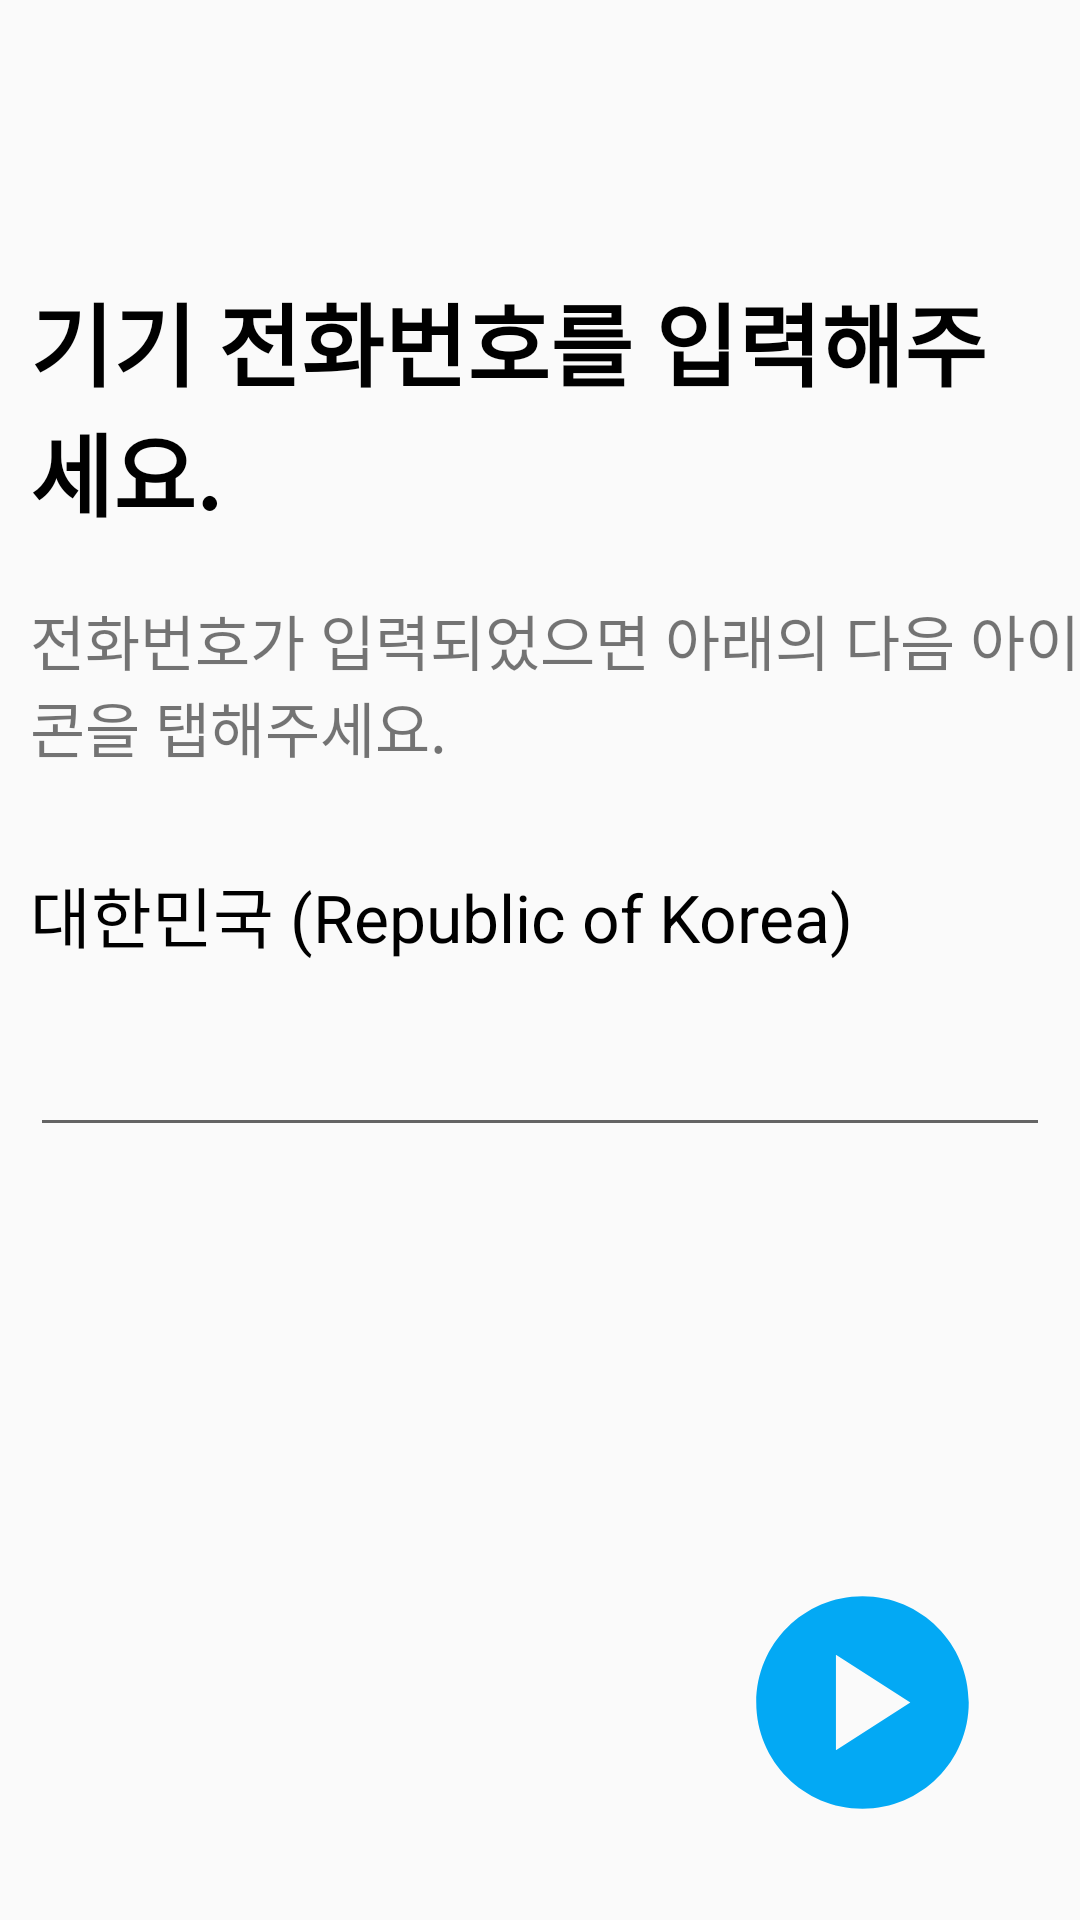

Android layout source for this screen:
<!-- AndroidManifest.xml: application theme Theme.WeTalk -->
<!-- res/layout/activity_register.xml -->
<?xml version="1.0" encoding="utf-8"?>
<androidx.constraintlayout.widget.ConstraintLayout xmlns:android="http://schemas.android.com/apk/res/android"
    xmlns:app="http://schemas.android.com/apk/res-auto"
    xmlns:tools="http://schemas.android.com/tools"
    android:layout_width="match_parent"
    android:layout_height="match_parent"
    tools:context=".RegisterActivity">


    <androidx.appcompat.widget.Toolbar
        android:id="@+id/toolbar"
        android:layout_width="match_parent"
        android:layout_height="wrap_content"
        android:layout_marginTop="16dp"
        app:layout_constraintEnd_toEndOf="parent"
        app:layout_constraintHorizontal_bias="1.0"
        app:layout_constraintStart_toStartOf="parent"
        app:layout_constraintTop_toTopOf="parent" />

    <TextView
        android:id="@+id/description_TextView"
        android:layout_width="340dp"
        android:layout_height="wrap_content"
        android:text="기기 전화번호를 입력해주세요."
        android:textStyle="bold"
        android:textColor="@color/black"
        android:textSize="30sp"
        android:layout_marginTop="20dp"
        app:layout_constraintEnd_toEndOf="parent"
        app:layout_constraintStart_toStartOf="parent"
        app:layout_constraintTop_toBottomOf="@+id/toolbar" />

    <TextView
        android:id="@+id/description2_TextView"
        android:layout_width="357dp"
        android:layout_height="60dp"
        android:layout_marginTop="20dp"
        android:text="전화번호가 입력되었으면 아래의 다음 아이콘을 탭해주세요."
        android:textSize="20sp"
        app:layout_constraintStart_toStartOf="@id/description_TextView"
        app:layout_constraintTop_toBottomOf="@+id/description_TextView" />

    <TextView
        android:id="@+id/republic_korea_TextView"
        android:layout_width="wrap_content"
        android:layout_height="wrap_content"
        android:layout_marginTop="30dp"
        android:text="대한민국 (Republic of Korea)"
        android:textSize="22sp"
        android:textColor="@color/black"
        app:layout_constraintStart_toStartOf="@id/description_TextView"
        app:layout_constraintTop_toBottomOf="@+id/description2_TextView" />

    <EditText
        android:id="@+id/inputEt"
        android:layout_width="340dp"
        android:layout_height="wrap_content"
        android:layout_marginTop="20dp"
        app:layout_constraintTop_toBottomOf="@+id/republic_korea_TextView"
        app:layout_constraintStart_toStartOf="@id/republic_korea_TextView"/>

    <ImageView
        android:id="@+id/next_imageView"
        android:layout_width="85dp"
        android:layout_height="85dp"
        android:background="@drawable/ic_baseline_play_circle_24"
        android:layout_marginBottom="30dp"
        android:layout_marginEnd="30dp"
        app:layout_constraintBottom_toBottomOf="parent"
        app:layout_constraintEnd_toEndOf="parent" />

</androidx.constraintlayout.widget.ConstraintLayout>
<!-- resources referenced by this layout -->
<resources>
  <!-- drawable ic_baseline_play_circle_24 (drawable) -->
  <vector android:height="24dp" android:tint="#03A9F4"
      android:viewportHeight="24" android:viewportWidth="24"
      android:width="24dp" xmlns:android="http://schemas.android.com/apk/res/android">
      <path android:fillColor="@android:color/white" android:pathData="M12,2C6.48,2 2,6.48 2,12s4.48,10 10,10s10,-4.48 10,-10S17.52,2 12,2zM9.5,16.5v-9l7,4.5L9.5,16.5z"/>
  </vector>
  <style name="Theme.WeTalk" parent="Theme.AppCompat.Light.NoActionBar">
          
          <item name="colorPrimary">#0FDCF6</item>
          <item name="colorPrimaryVariant">#0FDCF6</item>
          <item name="colorOnPrimary">@color/white</item>
          
          <item name="colorSecondary">@color/teal_200</item>
          <item name="colorSecondaryVariant">@color/teal_700</item>
          <item name="colorOnSecondary">@color/black</item>
          
          <item name="android:statusBarColor" tools:targetApi="l">?attr/colorPrimaryVariant</item>
          
      </style>
  <!-- not gathered from this repository: default colours our renderer supplied (Android Studio template values) -->
  <color name="teal_200">#FF03DAC5</color>
  <color name="teal_700">#FF018786</color>
  <color name="black">#FF000000</color>
  <color name="white">#FFFFFFFF</color>
</resources>
